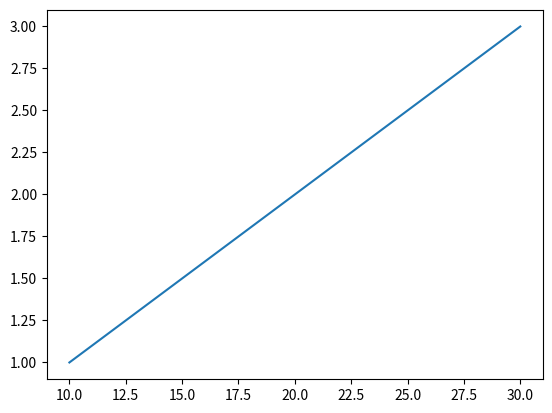

Source code (Python):
import matplotlib.pyplot as plt
import numpy as np
x=np.array([10,20,30])
y=np.array([1,2,3])
plt.plot(x,y)
plt.show()